4-way image classification set "brain_mri(clean_dataset)" from GitHub (tuankiet050605/US-Plates-classification); label vocabulary: glioma, meningioma, no tumor, pituitary tumor.

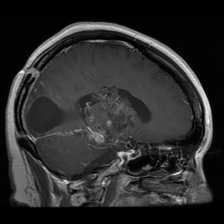
Label: glioma

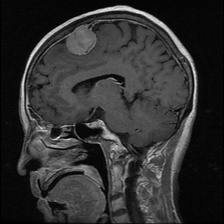
Label: meningioma

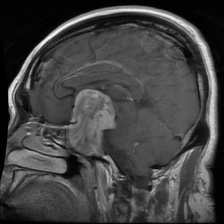
Label: pituitary tumor

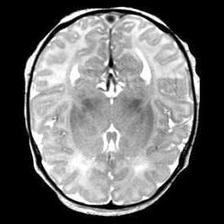
Label: no tumor

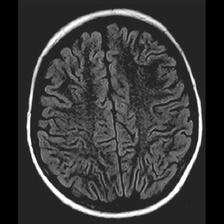
Label: no tumor

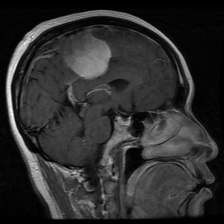
Label: meningioma
